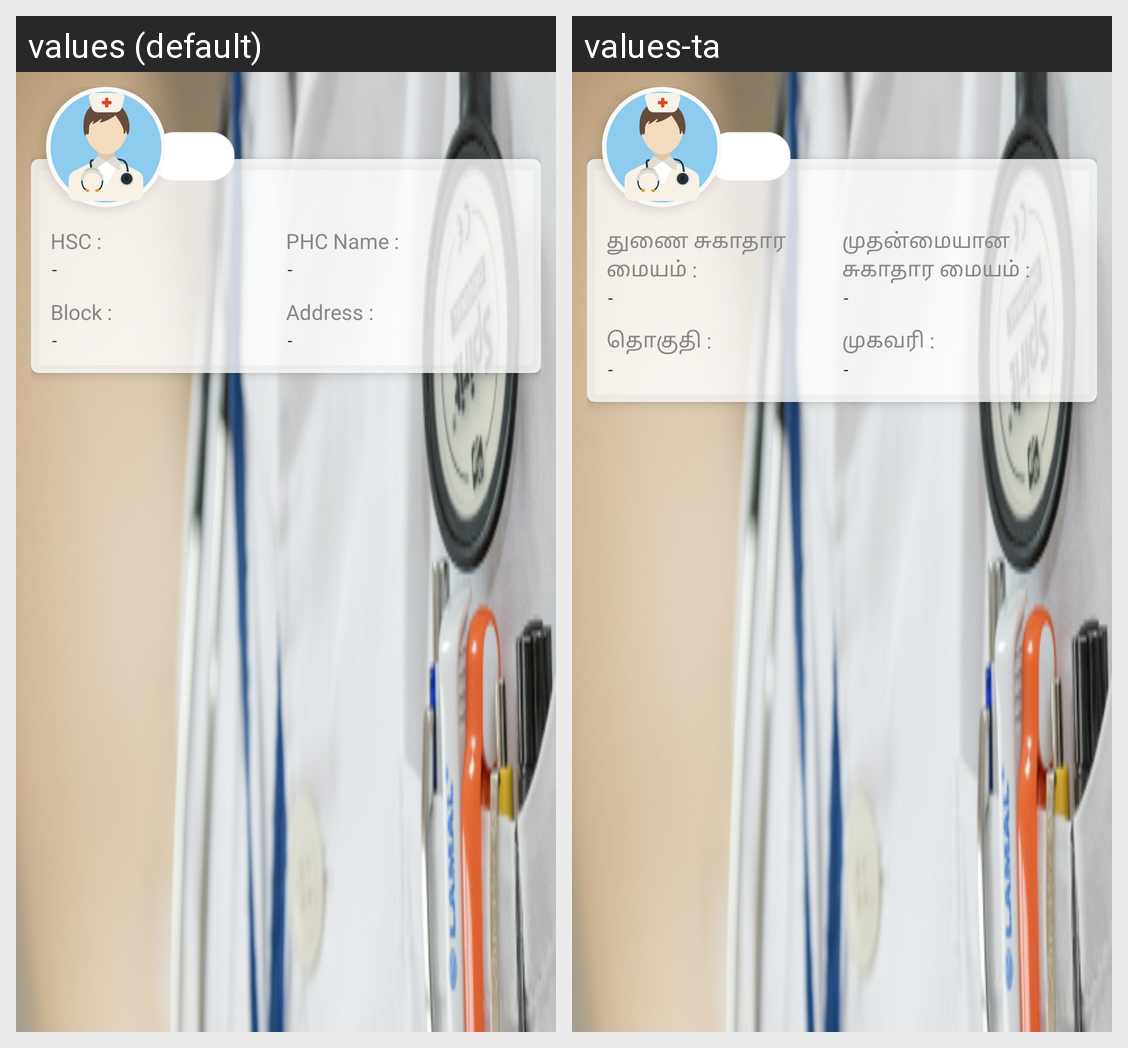

The same Android screen rendered under two of its app's locales, left to right. List the strings drawn on it with the default value and each locale's translation.
Android screen res/layout/card_view_new.xml rendered under 2 locales, left to right: values (default), values-ta. Device: Nexus 5 (rendered at 1080×1920; each locale shown at half size, 540×960, under a caption strip naming it); theme AppTheme.
Strings drawn on this screen, with the default value and each locale's value (text and hints the layout hard-codes, and strings that could not be matched under every locale, appear in the picture but are not listed):

hsc
  values: HSC :
  values-ta: துணை சுகாதார மையம் :

phc
  values: PHC Name :
  values-ta: முதன்மையான சுகாதார மையம் :

block_home
  values: Block :
  values-ta: தொகுதி :

address_home
  values: Address :
  values-ta: முகவரி :
